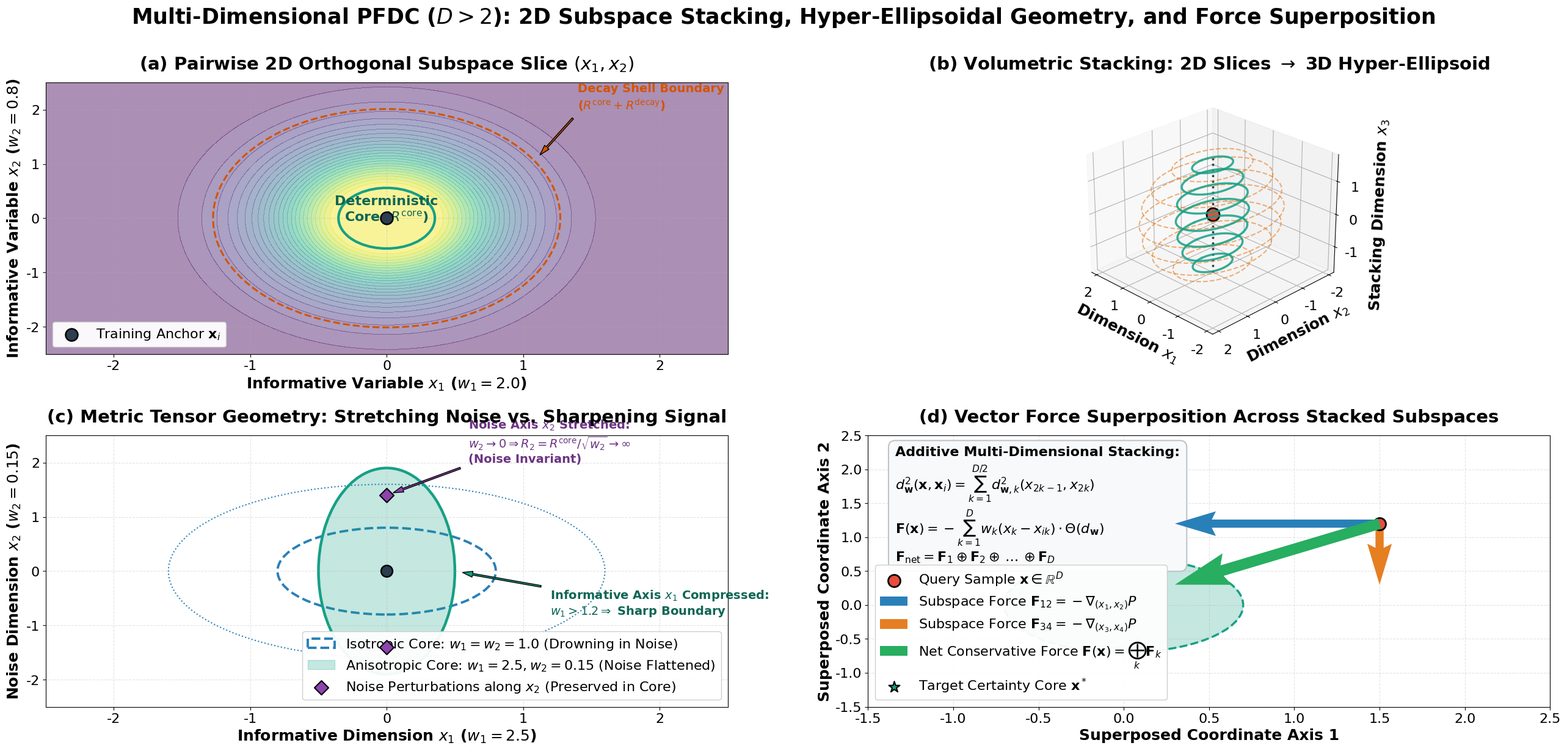

Write Python code to recreate this figure.
import os
import numpy as np
import matplotlib.pyplot as plt
from mpl_toolkits.mplot3d import Axes3D
from matplotlib.patches import Ellipse

OUTPUT_DIR = "figures"
os.makedirs(OUTPUT_DIR, exist_ok=True)

plt.rcParams['font.family'] = 'DejaVu Sans'
plt.rcParams['font.size'] = 18
plt.rcParams['axes.titlesize'] = 21
plt.rcParams['axes.labelsize'] = 18
plt.rcParams['xtick.labelsize'] = 16
plt.rcParams['ytick.labelsize'] = 16
plt.rcParams['legend.fontsize'] = 16
plt.rcParams['figure.titlesize'] = 26

fig = plt.figure(figsize=(26, 12.5))

# -------------------------------------------------------------------------
# Panel (a): 2D Orthogonal Subspace Slices Decomposition
# -------------------------------------------------------------------------
ax1 = fig.add_subplot(2, 2, 1)

# Generate grid for 2D slice
x1 = np.linspace(-2.5, 2.5, 100)
x2 = np.linspace(-2.5, 2.5, 100)
X1, X2 = np.meshgrid(x1, x2)

# Informative 2D slice with anisotropic weights w1=2.0, w2=0.8
d_slice = np.sqrt(2.0 * X1**2 + 0.8 * X2**2)
pot_slice = np.exp(-1.5 * np.maximum(0.0, d_slice - 0.5)**1.5)
pot_slice[d_slice <= 0.5] = 1.0

cf1 = ax1.contourf(X1, X2, pot_slice, levels=25, cmap='viridis', alpha=0.45)
cs1_core = ax1.contour(X1, X2, d_slice, levels=[0.5], colors=['#16a085'], linewidths=3.0)
cs1_decay = ax1.contour(X1, X2, d_slice, levels=[1.8], colors=['#d35400'], linewidths=2.2, linestyles='--')

# Anchor point at center
ax1.scatter(0, 0, color='#2c3e50', s=207, edgecolors='black', linewidth=1.8, label='Training Anchor $\\mathbf{x}_i$', zorder=5)

# Annotations
ax1.text(0, 0.15, 'Deterministic\nCore ($R^{\\mathrm{core}}$)', ha='center', va='center', fontweight='bold', color='#0e6655', fontsize=16)
ax1.annotate('Decay Shell Boundary\n($R^{\\mathrm{core}} + R^{\\mathrm{decay}}$)', xy=(1.1, 1.1), xytext=(1.4, 2.0),
             arrowprops=dict(facecolor='#d35400', shrink=0.08, width=2, headwidth=7),
             fontweight='bold', color='#d35400', fontsize=14)

ax1.set_xlim(-2.5, 2.5)
ax1.set_ylim(-2.5, 2.5)
ax1.set_title('(a) Pairwise 2D Orthogonal Subspace Slice $(x_1, x_2)$', fontweight='bold', pad=16)
ax1.set_xlabel('Informative Variable $x_1$ ($w_1 = 2.0$)', fontweight='bold')
ax1.set_ylabel('Informative Variable $x_2$ ($w_2 = 0.8$)', fontweight='bold')
ax1.legend(loc='lower left', framealpha=0.95, edgecolor='#cccccc')
ax1.grid(True, linestyle='--', alpha=0.35)

# -------------------------------------------------------------------------
# Panel (b): 3D Volumetric Stacking of 2D Slices
# -------------------------------------------------------------------------
ax2 = fig.add_subplot(2, 2, 2, projection='3d')

# Create stacked ellipses across z-axis (e.g. x3 dimension)
z_slices = np.linspace(-1.5, 1.5, 7)
theta = np.linspace(0, 2*np.pi, 100)

for z_val in z_slices:
    # Ellipse radius shrinks as z increases away from anchor center
    scale_factor = np.sqrt(max(0.01, 1.0 - (z_val / 1.8)**2))
    r_core_x = 0.7 * scale_factor
    r_core_y = 1.1 * scale_factor
    r_decay_x = 1.5 * scale_factor
    r_decay_y = 2.1 * scale_factor
    
    # Core contour
    x_core = r_core_x * np.cos(theta)
    y_core = r_core_y * np.sin(theta)
    z_core = np.full_like(theta, z_val)
    ax2.plot(x_core, y_core, z_core, color='#16a085', linewidth=2.5, alpha=0.85, zorder=4)
    
    # Decay contour
    x_decay = r_decay_x * np.cos(theta)
    y_decay = r_decay_y * np.sin(theta)
    z_decay = np.full_like(theta, z_val)
    ax2.plot(x_decay, y_decay, z_decay, color='#e67e22', linewidth=1.5, linestyle='--', alpha=0.6, zorder=3)

# Anchor point at center
ax2.scatter(0, 0, 0, color='#e74c3c', s=230, edgecolors='black', linewidth=2.0, label='Central Anchor $\\mathbf{x}_i$', zorder=6)

# Draw central trajectory axis
ax2.plot([0, 0], [0, 0], [-1.8, 1.8], color='#2c3e50', linewidth=2.5, linestyle=':', label='Stacking Axis ($x_3$ Dimension)', zorder=2)

ax2.set_xlim(-2.2, 2.2)
ax2.set_ylim(-2.2, 2.2)
ax2.set_zlim(-1.8, 1.8)
ax2.set_title('(b) Volumetric Stacking: 2D Slices $\\to$ 3D Hyper-Ellipsoid', fontweight='bold', pad=16)
ax2.set_xlabel('Dimension $x_1$', fontweight='bold', labelpad=8)
ax2.set_ylabel('Dimension $x_2$', fontweight='bold', labelpad=8)
ax2.set_zlabel('Stacking Dimension $x_3$', fontweight='bold', labelpad=8)
ax2.view_init(elev=26, azim=135)

# -------------------------------------------------------------------------
# Panel (c): Anisotropic Metric Tensor Stretching Mechanism
# -------------------------------------------------------------------------
ax3 = fig.add_subplot(2, 2, 3)

# 1. Isotropic circular core (w1 = 1, w2 = 1)
circle_core = Ellipse((0, 0), width=1.6, height=1.6, color='#2980b9', fill=False, linewidth=2.8, linestyle='--', label='Isotropic Core: $w_1 = w_2 = 1.0$ (Drowning in Noise)')
circle_decay = Ellipse((0, 0), width=3.2, height=3.2, color='#2980b9', fill=False, linewidth=1.5, linestyle=':')
ax3.add_patch(circle_core)
ax3.add_patch(circle_decay)

# 2. Anisotropic feature selection ellipse (w_informative = 2.5, w_noise = 0.15)
# Major axis along noise dimension (stretched to infinity = ignored)
aniso_core = Ellipse((0, 0), width=1.0, height=3.8, color='#16a085', fill=True, alpha=0.25, label='Anisotropic Core: $w_1=2.5, w_2=0.15$ (Noise Flattened)')
aniso_core_edge = Ellipse((0, 0), width=1.0, height=3.8, color='#16a085', fill=False, linewidth=3.2)
ax3.add_patch(aniso_core)
ax3.add_patch(aniso_core_edge)

# Scatter anchor and noise-perturbed test points
ax3.scatter(0, 0, color='#2c3e50', s=184, edgecolors='black', linewidth=1.8, zorder=5)
# Perturbation along noise axis (x2)
ax3.scatter([0, 0], [1.4, -1.4], color='#8e44ad', s=138, marker='D', edgecolors='black', linewidth=1.5, label='Noise Perturbations along $x_2$ (Preserved in Core)', zorder=6)

ax3.annotate(r'Noise Axis $x_2$ Stretched:' + '\n' + r'$w_2 \to 0 \Rightarrow R_2 = R^{\mathrm{core}} / \sqrt{w_2} \to \infty$' + '\n(Noise Invariant)',
             xy=(0, 1.4), xytext=(0.6, 2.0),
             arrowprops=dict(facecolor='#8e44ad', shrink=0.08, width=2, headwidth=7),
             fontweight='bold', color='#6c3483', fontsize=14)

ax3.annotate(r'Informative Axis $x_1$ Compressed:' + '\n' + r'$w_1 > 1.2 \Rightarrow$ Sharp Boundary',
             xy=(0.5, 0), xytext=(1.2, -0.8),
             arrowprops=dict(facecolor='#16a085', shrink=0.08, width=2, headwidth=7),
             fontweight='bold', color='#0e6655', fontsize=14)

ax3.set_xlim(-2.5, 2.5)
ax3.set_ylim(-2.5, 2.5)
ax3.set_title('(c) Metric Tensor Geometry: Stretching Noise vs. Sharpening Signal', fontweight='bold', pad=16)
ax3.set_xlabel('Informative Dimension $x_1$ ($w_1 = 2.5$)', fontweight='bold')
ax3.set_ylabel('Noise Dimension $x_2$ ($w_2 = 0.15$)', fontweight='bold')
ax3.legend(loc='lower right', framealpha=0.95, edgecolor='#cccccc')
ax3.grid(True, linestyle='--', alpha=0.35)

# -------------------------------------------------------------------------
# Panel (d): Superposition of 2D Subspace Vector Forces
# -------------------------------------------------------------------------
ax4 = fig.add_subplot(2, 2, 4)

# Multi-dimensional gradient superposition: F(x) = sum_k F_k
# Show vector force arrows driving query point from multiple stacked subspaces
q_point = np.array([1.5, 1.2])

# Subspace 1 force (along x1)
F_sub1 = np.array([-1.2, 0.0])
# Subspace 2 force (along x2)
F_sub2 = np.array([0.0, -0.9])
# Net combined force
F_total = F_sub1 + F_sub2

# Plot query point
ax4.scatter(q_point[0], q_point[1], color='#e74c3c', s=207, edgecolors='black', linewidth=2.0, label='Query Sample $\\mathbf{x} \\in \\mathbb{R}^D$', zorder=5)

# Subspace vectors
ax4.quiver(q_point[0], q_point[1], F_sub1[0], F_sub1[1], angles='xy', scale_units='xy', scale=1,
           color='#2980b9', width=0.012, label='Subspace Force $\\mathbf{F}_{12} = -\\nabla_{(x_1, x_2)} P$', zorder=4)
ax4.quiver(q_point[0], q_point[1], F_sub2[0], F_sub2[1], angles='xy', scale_units='xy', scale=1,
           color='#e67e22', width=0.012, label='Subspace Force $\\mathbf{F}_{34} = -\\nabla_{(x_3, x_4)} P$', zorder=4)

# Total resultant force
ax4.quiver(q_point[0], q_point[1], F_total[0], F_total[1], angles='xy', scale_units='xy', scale=1,
           color='#27ae60', width=0.016, label='Net Conservative Force $\\mathbf{F}(\\mathbf{x}) = \\bigoplus_k \\mathbf{F}_k$', zorder=5)

# Safety core basin
core_target = Ellipse((0, 0), width=1.4, height=1.4, color='#16a085', fill=True, alpha=0.25)
core_target_edge = Ellipse((0, 0), width=1.4, height=1.4, color='#16a085', fill=False, linewidth=2.5, linestyle='--')
ax4.add_patch(core_target)
ax4.add_patch(core_target_edge)
ax4.scatter(0, 0, color='#16a085', s=184, marker='*', edgecolors='black', linewidth=1.5, label='Target Certainty Core $\\mathbf{x}^*$', zorder=5)

# Mathematical formula box
formula_text = (
    r"Additive Multi-Dimensional Stacking:" + "\n" +
    r"$d_{\mathbf{w}}^2(\mathbf{x}, \mathbf{x}_i) = \sum_{k=1}^{D/2} d_{\mathbf{w}, k}^2(x_{2k-1}, x_{2k})$" + "\n" +
    r"$\mathbf{F}(\mathbf{x}) = -\sum_{k=1}^D w_k (x_k - x_{ik}) \cdot \Theta(d_{\mathbf{w}})$" + "\n" +
    r"$\mathbf{F}_{\mathrm{net}} = \mathbf{F}_1 \oplus \mathbf{F}_2 \oplus \dots \oplus \mathbf{F}_D$"
)
ax4.text(0.04, 0.96, formula_text, transform=ax4.transAxes, fontsize=16, verticalalignment='top',
         bbox=dict(boxstyle='round,pad=0.5', facecolor='#f8f9fa', edgecolor='#bdc3c7', linewidth=1.5), fontweight='bold')

ax4.set_xlim(-1.5, 2.5)
ax4.set_ylim(-1.5, 2.5)
ax4.set_title('(d) Vector Force Superposition Across Stacked Subspaces', fontweight='bold', pad=16)
ax4.set_xlabel('Superposed Coordinate Axis 1', fontweight='bold')
ax4.set_ylabel('Superposed Coordinate Axis 2', fontweight='bold')
ax4.legend(loc='lower left', framealpha=0.95, edgecolor='#cccccc')
ax4.grid(True, linestyle='--', alpha=0.35)

plt.suptitle('Multi-Dimensional PFDC ($D > 2$): 2D Subspace Stacking, Hyper-Ellipsoidal Geometry, and Force Superposition', fontweight='bold', fontsize=25, y=0.99)
plt.tight_layout()
fig_path = os.path.join(OUTPUT_DIR, "multidimensional_2d_stacking_architecture.png")
plt.savefig(fig_path, dpi=300, bbox_inches='tight')
plt.close()
print(f"Successfully generated multi-dimensional 2D stacking figure: {fig_path}")
